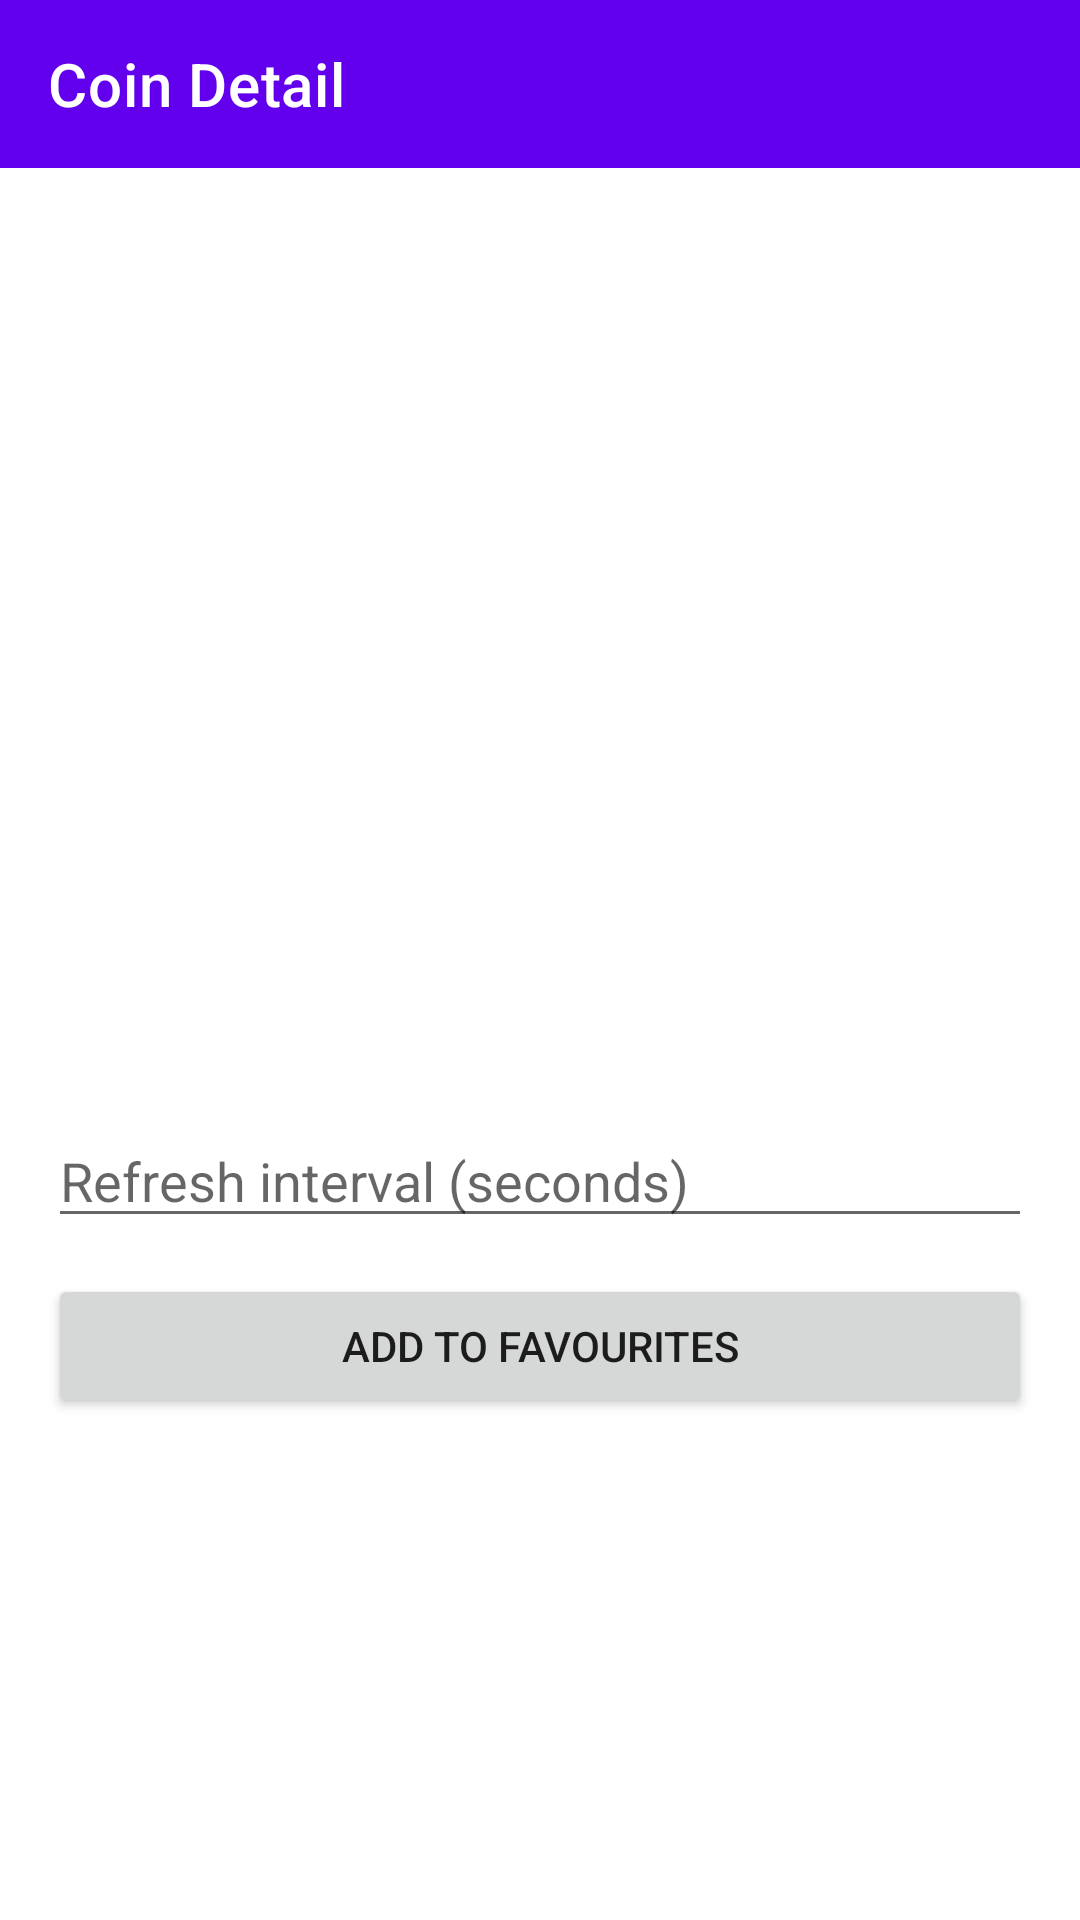

This screen was rendered from an Android layout file. Write that file and the resources it references.
<!-- AndroidManifest.xml: application theme Theme.BitcoinTracker -->
<!-- res/layout/fragment_coin_detail.xml -->
<?xml version="1.0" encoding="utf-8"?>
<LinearLayout xmlns:android="http://schemas.android.com/apk/res/android"
    xmlns:app="http://schemas.android.com/apk/res-auto"
    android:orientation="vertical"
    android:layout_width="match_parent"
    android:layout_height="match_parent">

    
    <androidx.appcompat.widget.Toolbar
        android:id="@+id/toolbar"
        android:layout_width="match_parent"
        android:layout_height="?attr/actionBarSize"
        android:background="?attr/colorPrimary"
        android:theme="?attr/actionBarTheme"
        app:title="Coin Detail"
        app:titleTextColor="@color/white"
        app:navigationIcon="@drawable/back_button" />

    
    <ScrollView
        android:id="@+id/detailScrollView"
        android:layout_width="match_parent"
        android:layout_height="match_parent"
        android:padding="16dp">

        <LinearLayout
            android:orientation="vertical"
            android:layout_width="match_parent"
            android:layout_height="wrap_content">

            
            <ImageView
                android:id="@+id/ivCoinImage"
                android:layout_width="100dp"
                android:layout_height="100dp"
                android:layout_gravity="center"
                android:layout_marginBottom="16dp"
                android:contentDescription="@string/coin_icon" />

            
            <TextView
                android:id="@+id/tvName"
                android:textSize="20sp"
                android:textStyle="bold"
                android:layout_width="wrap_content"
                android:layout_height="wrap_content" />

            
            <TextView
                android:id="@+id/tvSymbol"
                android:textSize="14sp"
                android:textColor="#888888"
                android:layout_width="wrap_content"
                android:layout_height="wrap_content" />

            
            <TextView
                android:id="@+id/tvHashing"
                android:textSize="14sp"
                android:textColor="#555555"
                android:layout_marginTop="8dp"
                android:layout_width="wrap_content"
                android:layout_height="wrap_content" />

            
            <TextView
                android:id="@+id/tvDescription"
                android:textSize="14sp"
                android:layout_marginTop="12dp"
                android:layout_width="match_parent"
                android:layout_height="wrap_content" />

            
            <TextView
                android:id="@+id/tvPrice"
                android:textSize="18sp"
                android:textStyle="bold"
                android:textColor="@android:color/holo_green_dark"
                android:layout_marginTop="16dp"
                android:layout_width="wrap_content"
                android:layout_height="wrap_content" />

            
            <TextView
                android:id="@+id/tvPriceChange"
                android:textSize="14sp"
                android:layout_marginTop="4dp"
                android:layout_width="wrap_content"
                android:layout_height="wrap_content" />

            
            <EditText
                android:id="@+id/etRefreshInterval"
                android:layout_width="match_parent"
                android:layout_height="wrap_content"
                android:hint="Refresh interval (seconds)"
                android:inputType="number"
                android:layout_marginTop="16dp" />

            
            <Button
                android:id="@+id/btnFavourite"
                android:layout_width="match_parent"
                android:layout_height="wrap_content"
                android:text="Add to Favourites"
                android:layout_marginTop="12dp" />

        </LinearLayout>
    </ScrollView>
</LinearLayout>
<!-- resources referenced by this layout -->
<resources>
  <color name="white">#FFFFFFFF</color>
  <string name="coin_icon">Coin icon</string>
  <style name="Theme.BitcoinTracker" parent="Theme.MaterialComponents.DayNight.NoActionBar">
          
          <item name="colorPrimary">@color/purple_500</item>
          <item name="colorPrimaryVariant">@color/purple_700</item>
          <item name="colorOnPrimary">@color/white</item>
          
          <item name="colorSecondary">@color/teal_200</item>
          <item name="colorSecondaryVariant">@color/teal_700</item>
          <item name="colorOnSecondary">@color/black</item>
          
          <item name="android:statusBarColor">@color/orange</item>
          
      </style>
  <color name="purple_500">#FF6200EE</color>
  <color name="purple_700">#FF3700B3</color>
  <color name="teal_200">#FF03DAC5</color>
  <color name="teal_700">#FF018786</color>
  <color name="black">#FF000000</color>
  <color name="orange">#F7931A </color>
</resources>
